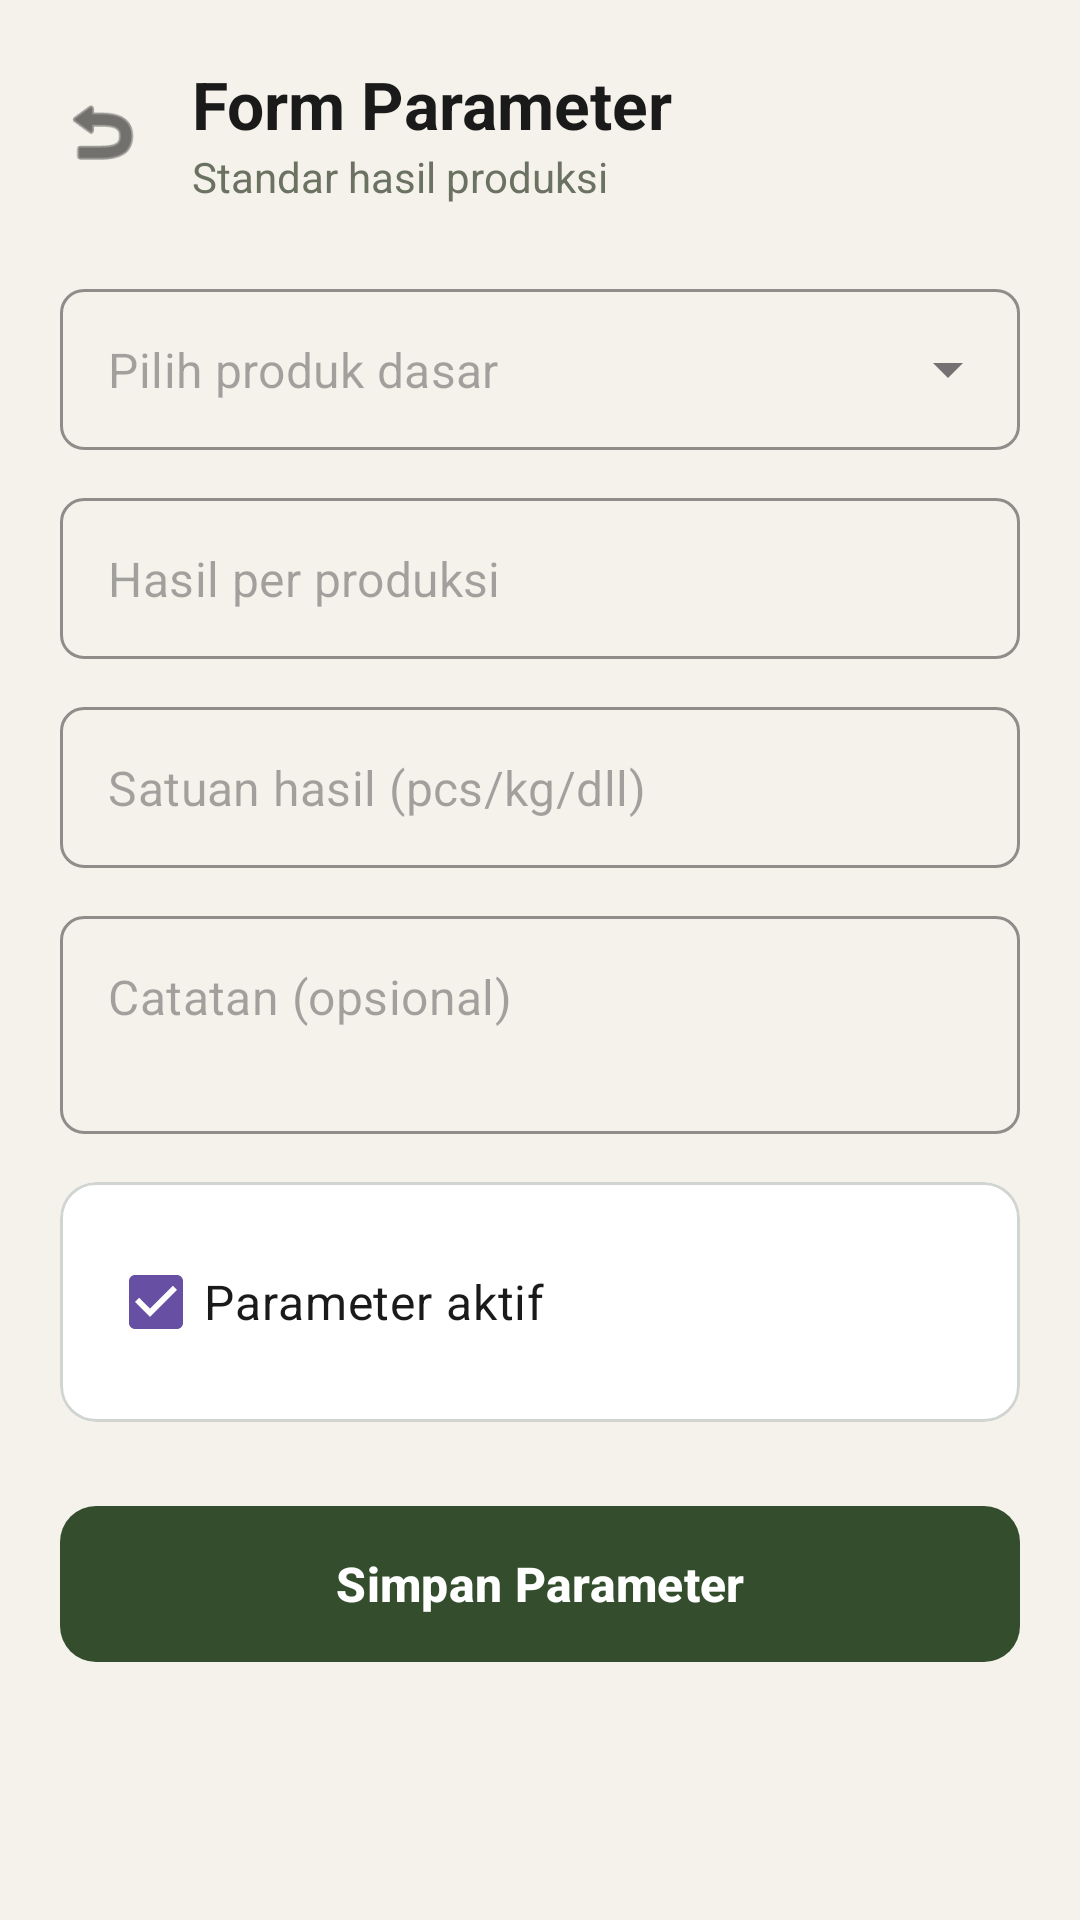

Here is an Android app screen rendered from its layout file. Give the layout XML and the strings, colors and styles it references.
<!-- AndroidManifest.xml: application theme Theme.Si_tahu_PM2 -->
<!-- res/layout/activity_tambah_parameter.xml -->
<?xml version="1.0" encoding="utf-8"?>
<ScrollView xmlns:android="http://schemas.android.com/apk/res/android"
    xmlns:app="http://schemas.android.com/apk/res-auto"
    android:layout_width="match_parent"
    android:layout_height="match_parent"
    android:background="#F4F2EB"
    android:fillViewport="true">

    <LinearLayout
        android:layout_width="match_parent"
        android:layout_height="wrap_content"
        android:orientation="vertical"
        android:padding="20dp">

        <LinearLayout
            android:layout_width="match_parent"
            android:layout_height="wrap_content"
            android:orientation="horizontal"
            android:gravity="center_vertical"
            android:layout_marginBottom="28dp">

            <ImageView
                android:id="@+id/btnBack"
                android:layout_width="28dp"
                android:layout_height="28dp"
                android:layout_marginEnd="16dp"
                android:src="@android:drawable/ic_menu_revert"
                app:tint="#1A1A1A" />

            <LinearLayout
                android:layout_width="wrap_content"
                android:layout_height="wrap_content"
                android:orientation="vertical">

                <TextView
                    android:layout_width="wrap_content"
                    android:layout_height="wrap_content"
                    android:text="Form Parameter"
                    android:textColor="#1A1A1A"
                    android:textSize="22sp"
                    android:textStyle="bold" />

                <TextView
                    android:layout_width="wrap_content"
                    android:layout_height="wrap_content"
                    android:text="Standar hasil produksi"
                    android:textColor="#6B7262"
                    android:textSize="14sp" />
            </LinearLayout>
        </LinearLayout>

        <com.google.android.material.textfield.TextInputLayout
            style="@style/Widget.MaterialComponents.TextInputLayout.OutlinedBox.ExposedDropdownMenu"
            android:layout_width="match_parent"
            android:layout_height="wrap_content"
            android:layout_marginBottom="16dp"
            app:boxCornerRadiusBottomEnd="8dp"
            app:boxCornerRadiusBottomStart="8dp"
            app:boxCornerRadiusTopEnd="8dp"
            app:boxCornerRadiusTopStart="8dp"
            app:boxStrokeColor="#1A1A1A"
            app:hintEnabled="false">

            <AutoCompleteTextView
                android:id="@+id/spinnerProduk"
                android:layout_width="match_parent"
                android:layout_height="wrap_content"
                android:hint="Pilih produk dasar"
                android:inputType="none"
                android:padding="16dp" />
        </com.google.android.material.textfield.TextInputLayout>

        <com.google.android.material.textfield.TextInputLayout
            style="@style/Widget.MaterialComponents.TextInputLayout.OutlinedBox"
            android:layout_width="match_parent"
            android:layout_height="wrap_content"
            android:layout_marginBottom="16dp"
            app:boxCornerRadiusBottomEnd="8dp"
            app:boxCornerRadiusBottomStart="8dp"
            app:boxCornerRadiusTopEnd="8dp"
            app:boxCornerRadiusTopStart="8dp"
            app:boxStrokeColor="#1A1A1A"
            app:hintEnabled="false">

            <com.google.android.material.textfield.TextInputEditText
                android:id="@+id/etHasilMasak"
                android:layout_width="match_parent"
                android:layout_height="wrap_content"
                android:hint="Hasil per produksi"
                android:inputType="number"
                android:padding="16dp" />
        </com.google.android.material.textfield.TextInputLayout>

        <com.google.android.material.textfield.TextInputLayout
            style="@style/Widget.MaterialComponents.TextInputLayout.OutlinedBox"
            android:layout_width="match_parent"
            android:layout_height="wrap_content"
            android:layout_marginBottom="16dp"
            app:boxCornerRadiusBottomEnd="8dp"
            app:boxCornerRadiusBottomStart="8dp"
            app:boxCornerRadiusTopEnd="8dp"
            app:boxCornerRadiusTopStart="8dp"
            app:boxStrokeColor="#1A1A1A"
            app:hintEnabled="false">

            <com.google.android.material.textfield.TextInputEditText
                android:id="@+id/etSatuanHasil"
                android:layout_width="match_parent"
                android:layout_height="wrap_content"
                android:hint="Satuan hasil (pcs/kg/dll)"
                android:padding="16dp" />
        </com.google.android.material.textfield.TextInputLayout>

        <com.google.android.material.textfield.TextInputLayout
            style="@style/Widget.MaterialComponents.TextInputLayout.OutlinedBox"
            android:layout_width="match_parent"
            android:layout_height="wrap_content"
            android:layout_marginBottom="16dp"
            app:boxCornerRadiusBottomEnd="8dp"
            app:boxCornerRadiusBottomStart="8dp"
            app:boxCornerRadiusTopEnd="8dp"
            app:boxCornerRadiusTopStart="8dp"
            app:boxStrokeColor="#1A1A1A"
            app:hintEnabled="false">

            <com.google.android.material.textfield.TextInputEditText
                android:id="@+id/etCatatan"
                android:layout_width="match_parent"
                android:layout_height="wrap_content"
                android:hint="Catatan (opsional)"
                android:minLines="2"
                android:gravity="top"
                android:padding="16dp" />
        </com.google.android.material.textfield.TextInputLayout>

        <com.google.android.material.card.MaterialCardView
            android:layout_width="match_parent"
            android:layout_height="wrap_content"
            android:layout_marginBottom="24dp"
            app:cardCornerRadius="12dp"
            app:cardElevation="0dp"
            app:cardBackgroundColor="@android:color/white"
            app:strokeWidth="1dp"
            app:strokeColor="#D1D5D1">

            <CheckBox
                android:id="@+id/cbAktif"
                android:layout_width="wrap_content"
                android:layout_height="wrap_content"
                android:layout_margin="16dp"
                android:text="Parameter aktif"
                android:textSize="16sp"
                android:textColor="#1A1A1A"
                android:checked="true"
                android:buttonTint="#344E2D" />
        </com.google.android.material.card.MaterialCardView>

        <com.google.android.material.button.MaterialButton
            android:id="@+id/btnSimpanParameter"
            android:layout_width="match_parent"
            android:layout_height="60dp"
            android:text="Simpan Parameter"
            android:textAllCaps="false"
            android:textStyle="bold"
            android:textSize="16sp"
            app:backgroundTint="#344E2D"
            app:cornerRadius="12dp" />

    </LinearLayout>
</ScrollView>
<!-- resources referenced by this layout -->
<resources>
  <style name="Theme.Si_tahu_PM2" parent="Base.Theme.Si_tahu_PM2" />
  <style name="Base.Theme.Si_tahu_PM2" parent="Theme.Material3.DayNight.NoActionBar">
          
          
      </style>
</resources>
